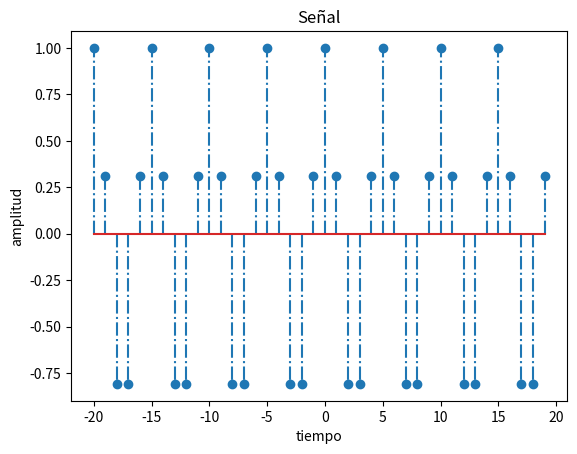

Write the Python code that produced this figure.
import matplotlib.pyplot as plt
import numpy as np

valini = -20 # Valor inicial
duracion = 40  # Num muestras
f = 200
fs = 1000
A = 1

n = np.arange(valini,valini + duracion)
F = f/fs
x = A * np.cos(2 * np.pi * F * n)

""" Equivalentemente
n = np.arange(valini,valini + duracion) / fs
x = A * np.cos(2 * np.pi * f * n)
"""

plt.xlabel('tiempo')
plt.ylabel('amplitud')
plt.title('Señal')
plt.stem(n, x, '-.')
#plt.plot(n, x, '-r')
plt.show()
